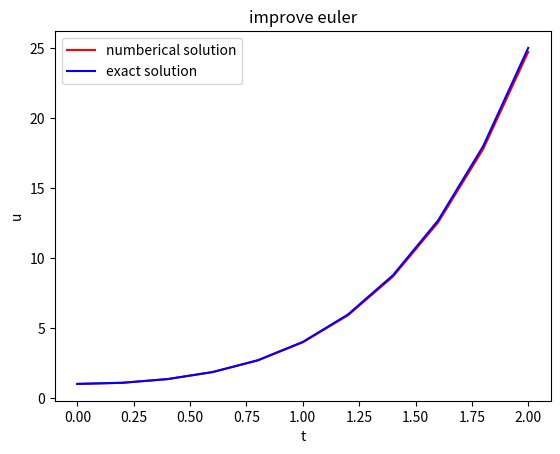

The matplotlib source for this figure:
import numpy as np     
import matplotlib.pyplot as plt
n = 10
t = np.linspace(0,2,n+1)                                                          
h = 2/n                                                                          
uh = np.zeros((n+1,1))                                                             
ue = np.zeros((n+1,1))                                                             
error = np.zeros((n+1,1))                                                          
uh[0] = 1                                                                        
print('改进欧拉')
for i in range(n):                                                             
    uh[i+1] = uh[i] + h*4*t[i]*np.sqrt(uh[i])                                    
    uh[i+1] = uh[i] + h*0.5*(4*t[i]*np.sqrt(uh[i])+4*t[i+1]*np.sqrt(uh[i+1]))
    ue[0] = (1+t[0]*t[0])*(1+t[0]*t[0]) 
    ue[i+1] = (1+t[i+1]*t[i+1])*(1+t[i+1]*t[i+1])                                          
    error[i] = np.abs(uh[i]-ue[i]) 

error = np.max(error)
print(error)

plt.plot(t,uh,label = "numberical solution",color = "red")
plt.plot(t,ue,label = "exact solution" ,color = "blue")

plt.xlabel("t")
plt.ylabel("u")
plt.title("improve euler")
plt.legend()
plt.savefig("imeuler.pdf")

plt.show()
